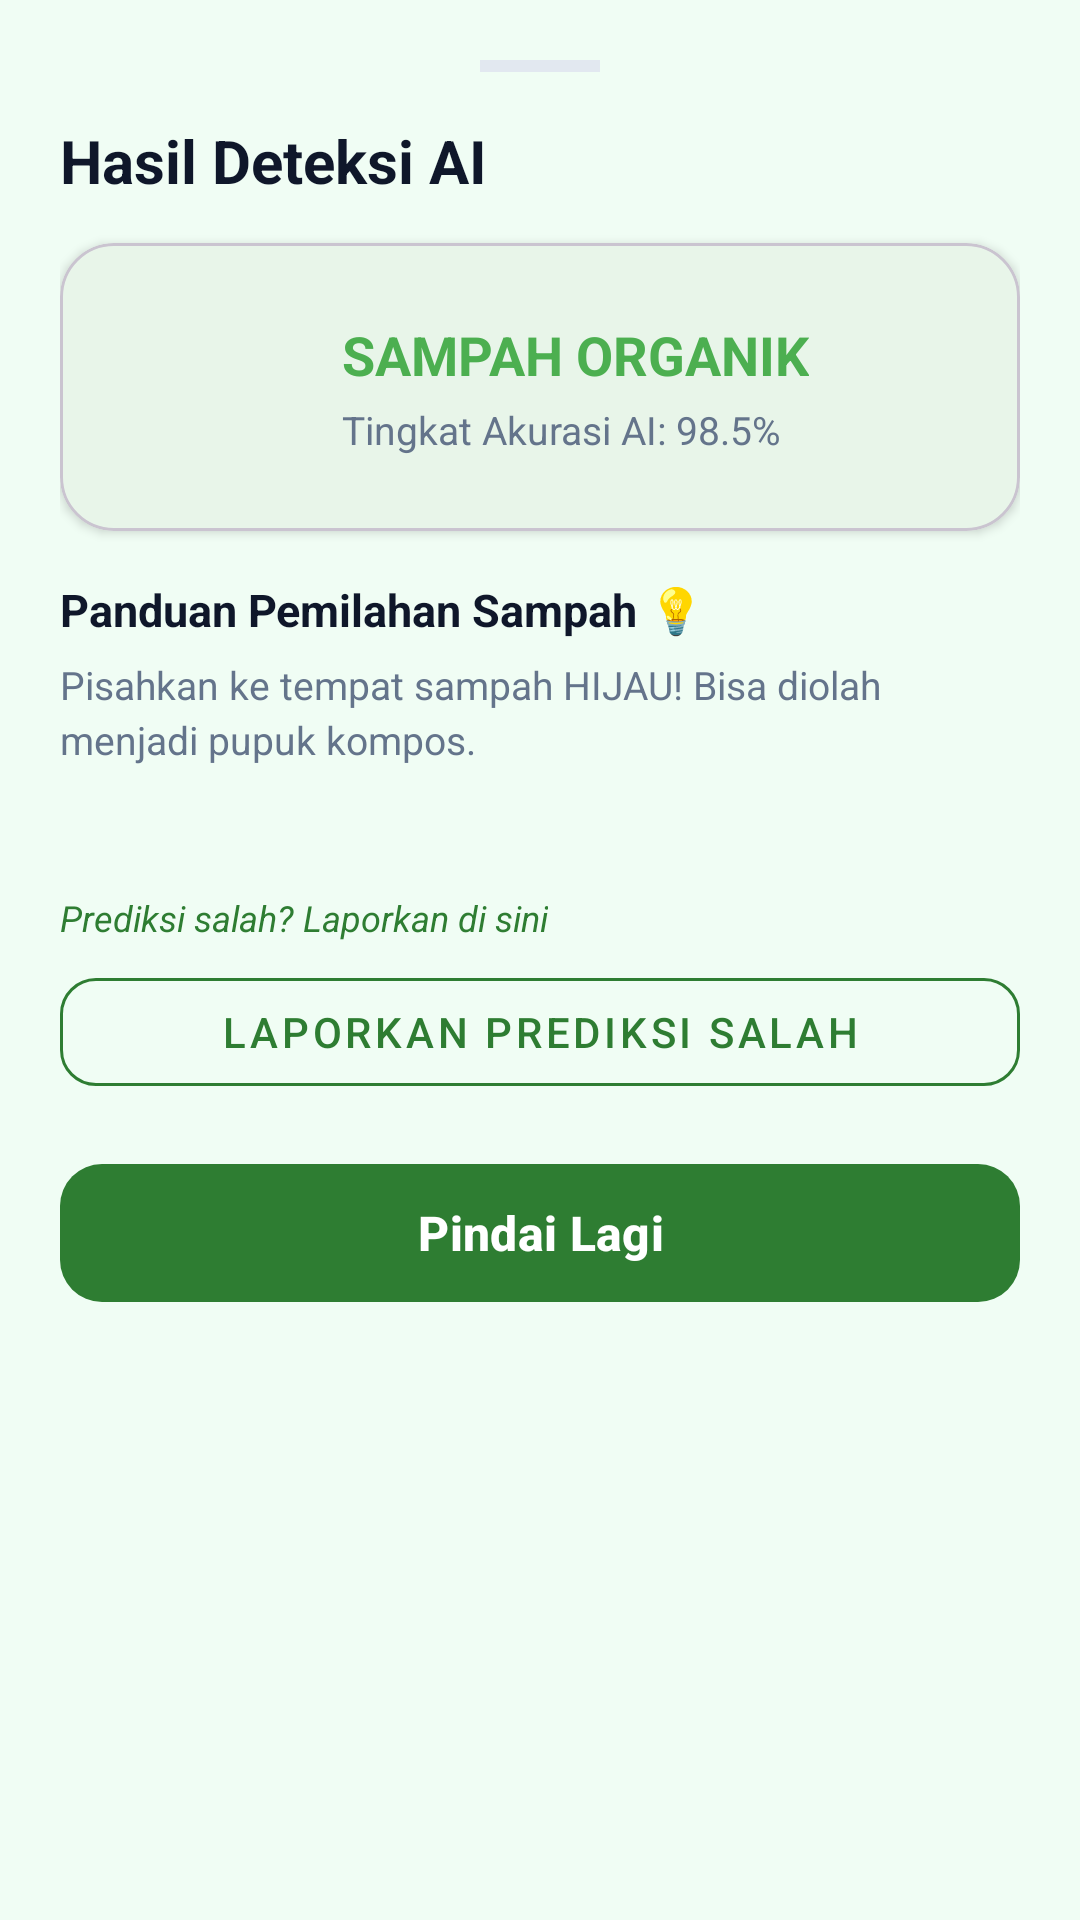

Here is an Android app screen rendered from its layout file. Give the layout XML and the strings, colors and styles it references.
<!-- AndroidManifest.xml: application theme Theme.EcoLens -->
<!-- res/layout/bottom_sheet_scan_result.xml -->
<?xml version="1.0" encoding="utf-8"?>
<androidx.core.widget.NestedScrollView
    xmlns:android="http://schemas.android.com/apk/res/android"
    xmlns:app="http://schemas.android.com/apk/res-auto"
    xmlns:tools="http://schemas.android.com/tools"
    android:layout_width="match_parent"
    android:layout_height="wrap_content">

    <LinearLayout
        android:layout_width="match_parent"
        android:layout_height="wrap_content"
        android:background="@drawable/bg_bottom_sheet"
        android:orientation="vertical"
        android:padding="20dp">

        
        <View
            android:layout_width="40dp"
            android:layout_height="4dp"
            android:layout_gravity="center_horizontal"
            android:layout_marginBottom="16dp"
            android:background="@color/divider" />

        <TextView
            android:layout_width="wrap_content"
            android:layout_height="wrap_content"
            android:text="@string/scan_result_title"
            android:textColor="@color/text_primary"
            android:textSize="20sp"
            android:textStyle="bold" />

        
        <com.google.android.material.card.MaterialCardView
            android:id="@+id/cardResultCategory"
            android:layout_width="match_parent"
            android:layout_height="wrap_content"
            android:layout_marginTop="14dp"
            app:cardCornerRadius="18dp"
            app:cardElevation="2dp"
            app:cardBackgroundColor="@color/category_organik_light">

            <LinearLayout
                android:layout_width="match_parent"
                android:layout_height="wrap_content"
                android:orientation="horizontal"
                android:padding="16dp"
                android:gravity="center_vertical">

                <ImageView
                    android:id="@+id/imgResultThumbnail"
                    android:layout_width="64dp"
                    android:layout_height="64dp"
                    android:scaleType="centerCrop"
                    tools:src="@drawable/ic_nav_scan" />

                <LinearLayout
                    android:layout_width="0dp"
                    android:layout_height="wrap_content"
                    android:layout_marginStart="14dp"
                    android:layout_weight="1"
                    android:orientation="vertical">

                    <TextView
                        android:id="@+id/tvResultLabel"
                        android:layout_width="wrap_content"
                        android:layout_height="wrap_content"
                        android:text="SAMPAH ORGANIK"
                        android:textColor="@color/category_organik"
                        android:textSize="18sp"
                        android:textStyle="bold" />

                    <TextView
                        android:id="@+id/tvConfidence"
                        android:layout_width="wrap_content"
                        android:layout_height="wrap_content"
                        android:layout_marginTop="4dp"
                        android:text="Tingkat Akurasi AI: 98.5%"
                        android:textColor="@color/text_secondary"
                        android:textSize="13sp" />
                </LinearLayout>
            </LinearLayout>
        </com.google.android.material.card.MaterialCardView>

        
        <TextView
            android:layout_width="wrap_content"
            android:layout_height="wrap_content"
            android:layout_marginTop="16dp"
            android:text="Panduan Pemilahan Sampah 💡"
            android:textColor="@color/text_primary"
            android:textSize="15sp"
            android:textStyle="bold" />

        <TextView
            android:id="@+id/tvDisposalTip"
            android:layout_width="match_parent"
            android:layout_height="wrap_content"
            android:layout_marginTop="6dp"
            android:lineSpacingExtra="3dp"
            android:text="Pisahkan ke tempat sampah HIJAU! Bisa diolah menjadi pupuk kompos."
            android:textColor="@color/text_secondary"
            android:textSize="13sp" />

        
        <TextView
            android:id="@+id/tvProbabilitiesDetail"
            android:layout_width="match_parent"
            android:layout_height="wrap_content"
            android:layout_marginTop="14dp"
            android:textColor="@color/text_secondary"
            android:textSize="12sp"
            tools:text="Detail AI: Organik (98.5%), Anorganik (1.2%), B3 (0.3%)" />

        
        <TextView
            android:id="@+id/tvFeedbackPrompt"
            android:layout_width="wrap_content"
            android:layout_height="wrap_content"
            android:layout_marginTop="12dp"
            android:text="Prediksi salah? Laporkan di sini"
            android:textColor="@color/primary"
            android:textSize="12sp"
            android:textStyle="italic" />

        <com.google.android.material.button.MaterialButton
            android:id="@+id/btnReportFeedback"
            style="@style/Widget.MaterialComponents.Button.OutlinedButton"
            android:layout_width="match_parent"
            android:layout_height="wrap_content"
            android:layout_marginTop="6dp"
            android:text="Laporkan Prediksi Salah"
            android:textSize="14sp"
            app:strokeColor="@color/primary"
            app:cornerRadius="12dp" />

        <com.google.android.material.button.MaterialButton
            android:id="@+id/btnScanAgain"
            android:layout_width="match_parent"
            android:layout_height="54dp"
            android:layout_marginTop="16dp"
            android:text="@string/btn_scan_again"
            android:textSize="16sp"
            android:textColor="@color/white"
            android:textStyle="bold"
            app:cornerRadius="14dp"
            app:backgroundTint="@color/primary" />

    </LinearLayout>

</androidx.core.widget.NestedScrollView>
<!-- resources referenced by this layout -->
<resources>
  <color name="category_organik">#4CAF50</color>
  <color name="category_organik_light">#E8F5E9</color>
  <color name="divider">#E2E8F0</color>
  <color name="primary">#2E7D32</color>
  <color name="text_primary">#0F172A</color>
  <color name="text_secondary">#64748B</color>
  <color name="white">#FFFFFFFF</color>
  <!-- drawable ic_nav_scan (drawable) -->
  <vector xmlns:android="http://schemas.android.com/apk/res/android"
      android:width="24dp"
      android:height="24dp"
      android:viewportWidth="24"
      android:viewportHeight="24">
    <path
        android:fillColor="#FF000000"
        android:pathData="M9.4,10.5l4.77,-4.77c0.2,-0.2 0.51,-0.2 0.71,0l2.58,2.58c0.2,0.2 0.2,0.51 0,0.71L12.69,13.8c-0.2,0.2 -0.51,0.2 -0.71,0L9.4,11.21c-0.2,-0.2 -0.2,-0.51 0,-0.71zM12,2C6.48,2 2,6.48 2,12s4.48,10 10,10 10,-4.48 10,-10S17.52,2 12,2zm0,18c-4.41,0 -8,-3.59 -8,-8s3.59,-8 8,-8 8,3.59 8,8 -3.59,8 -8,8z"/>
  </vector>
  <string name="btn_scan_again">Pindai Lagi</string>
  <string name="scan_result_title">Hasil Deteksi AI</string>
  <style name="Theme.EcoLens" parent="Base.Theme.EcoLens" />
  <style name="Base.Theme.EcoLens" parent="Theme.Material3.DayNight.NoActionBar">
          
          <item name="colorPrimary">@color/primary</item>
          <item name="colorOnPrimary">@color/white</item>
          <item name="colorPrimaryContainer">@color/primary_container</item>
          <item name="colorOnPrimaryContainer">@color/on_primary_container</item>
          <item name="android:statusBarColor">@color/primary_dark</item>
          <item name="android:windowBackground">@color/bg_light</item>
  
          
          <item name="android:textColorPrimary">@color/text_primary</item>
          <item name="android:textColorSecondary">@color/text_secondary</item>
          <item name="android:textColorHint">@color/text_secondary</item>
          <item name="android:editTextColor">@color/text_primary</item>
          <item name="colorOnSurface">@color/text_primary</item>
          <item name="colorOnSurfaceVariant">@color/text_secondary</item>
  
          
          <item name="android:indeterminateTint">@color/primary</item>
          <item name="colorSecondary">@color/primary</item>
          <item name="colorControlActivated">@color/primary</item>
          <item name="colorControlNormal">@color/text_secondary</item>
  
          
          <item name="android:windowLightStatusBar">true</item>
  
          
          <item name="android:windowLightNavigationBar" tools:targetApi="O_MR1">true</item>
      </style>
  <color name="primary_container">#E8F5E9</color>
  <color name="on_primary_container">#1B5E20</color>
  <color name="primary_dark">#1B5E20</color>
  <color name="bg_light">#F0FDF4</color>
</resources>
